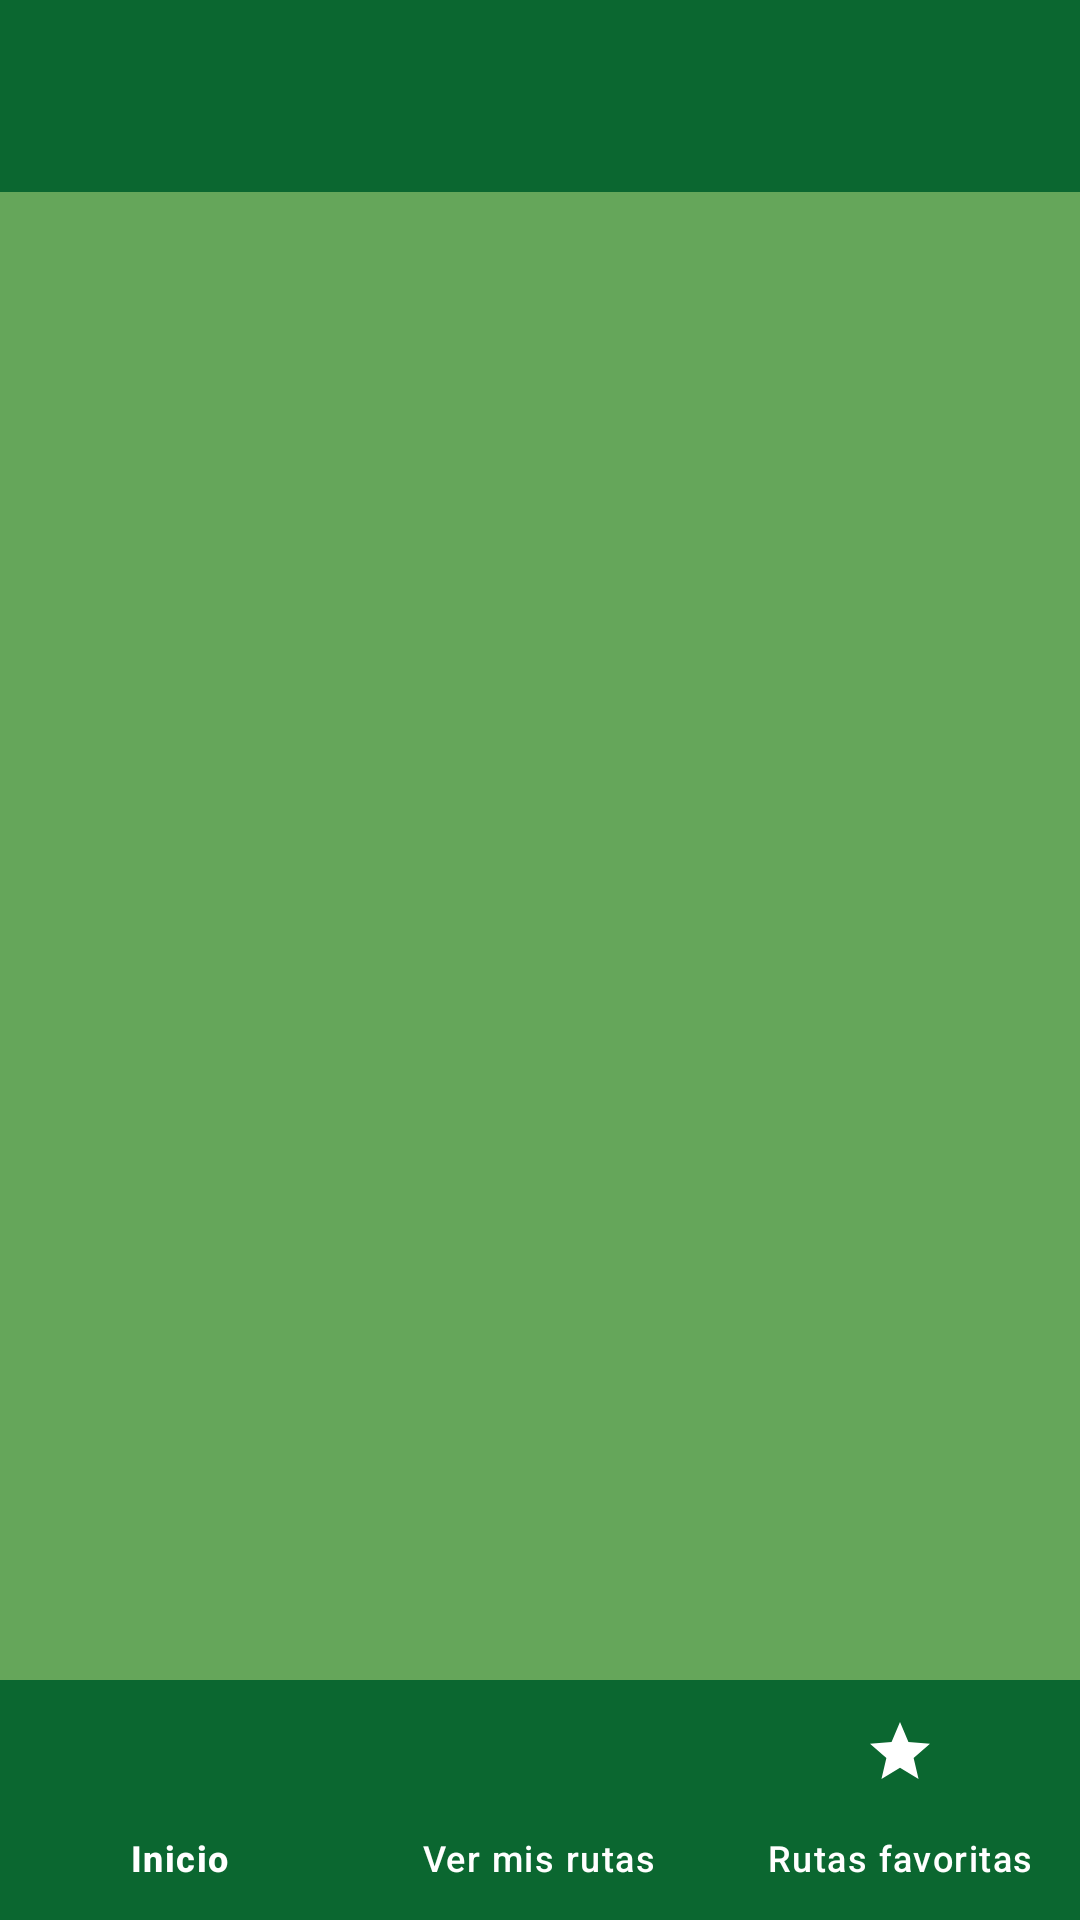

Android layout source for this screen:
<!-- AndroidManifest.xml: application theme Base.Theme.SendeGo -->
<!-- res/layout/activity_main.xml -->
<?xml version="1.0" encoding="utf-8"?>
<androidx.constraintlayout.widget.ConstraintLayout xmlns:android="http://schemas.android.com/apk/res/android"
    xmlns:app="http://schemas.android.com/apk/res-auto"
    xmlns:tools="http://schemas.android.com/tools"
    android:id="@+id/main"
    android:layout_width="match_parent"
    android:layout_height="match_parent"
    tools:context=".activities.MainActivity"
    android:background="@color/mayo_green">

    <androidx.appcompat.widget.Toolbar
        android:id="@+id/mainToobar"
        android:layout_width="match_parent"
        android:layout_height="?attr/actionBarSize"
        android:background="@color/dark_green"
        app:itemIconTint="@android:color/white"
        app:navigationIconTint="@android:color/white"
        android:elevation="4dp"
        android:theme="@style/ThemeOverlay.AppCompat.Dark"
        app:layout_constraintEnd_toEndOf="parent"
        app:layout_constraintStart_toStartOf="parent"
        app:layout_constraintTop_toTopOf="parent"
        app:popupTheme="@style/ThemeOverlay.AppCompat.Light" />

    <androidx.fragment.app.FragmentContainerView
        android:id="@+id/fragment_container"
        android:layout_width="match_parent"
        android:layout_height="0dp"
        app:layout_constraintBottom_toTopOf="@id/bottom_navigation"
        app:layout_constraintEnd_toEndOf="parent"
        app:layout_constraintHorizontal_bias="0.0"
        app:layout_constraintStart_toStartOf="parent"
        app:layout_constraintTop_toTopOf="parent"
        app:layout_constraintVertical_bias="0.0" />

    <com.google.android.material.bottomnavigation.BottomNavigationView
        android:id="@+id/bottom_navigation"
        android:layout_width="match_parent"
        android:layout_height="wrap_content"
        android:background="@color/dark_green"
        android:backgroundTint="@color/dark_green"
        android:elevation="4dp"
        app:itemIconTint="@color/white"
        app:itemTextColor="@color/white"
        app:layout_constraintBottom_toBottomOf="parent"
        app:layout_constraintEnd_toEndOf="parent"
        app:layout_constraintHorizontal_bias="0.0"
        app:layout_constraintStart_toStartOf="parent"
        app:menu="@menu/bottom_menu" />

</androidx.constraintlayout.widget.ConstraintLayout>
<!-- resources referenced by this layout -->
<resources>
  <color name="dark_green">#0b6730</color>
  <color name="mayo_green">#65A65A</color>
  <color name="white">#FFFFFFFF</color>
  <style name="Base.Theme.SendeGo" parent="Theme.Material3.DayNight.NoActionBar">
          
          
      </style>
</resources>
